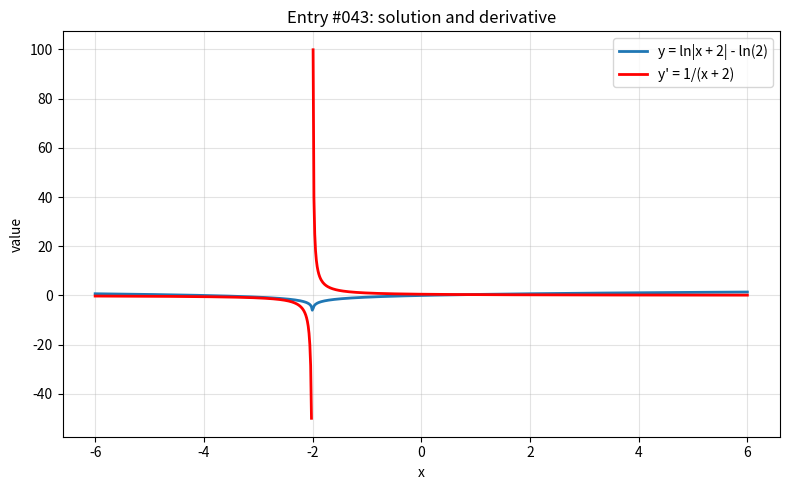

The matplotlib source for this figure:
import numpy as np
import matplotlib.pyplot as plt

x = np.linspace(-6, 6, 800)

with np.errstate(divide="ignore", invalid="ignore", over="ignore"):
    y = np.log(np.abs(x + 2)) - np.log(2)
    y_prime = 1/(x + 2)


def mask(values, limit=100):
    return np.where(np.isfinite(values) & (np.abs(values) <= limit), values, np.nan)

y = mask(y)
y_prime = mask(y_prime)
plt.figure(figsize=(8, 5))
plt.plot(x, y, label="y = ln|x + 2| - ln(2)", linewidth=2)
plt.plot(x, y_prime, label="y' = 1/(x + 2)", linewidth=2, color="red")
plt.title("Entry #043: solution and derivative")
plt.xlabel("x")
plt.ylabel("value")
plt.grid(True, alpha=0.35)
plt.legend()
plt.tight_layout()
plt.show()
